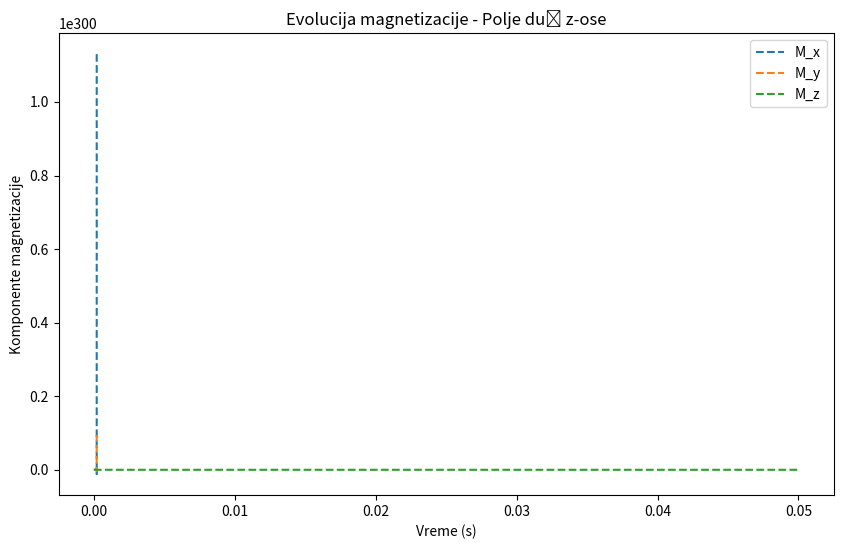

This figure's Python source:
import numpy as np
import matplotlib.pyplot as plt

import numpy as np

gamma = 2.675e8  # Gyromagnetic ratio for protons (rad/s/T)

B0 = np.array([0, 0, 0.03])  # Tesla, tipično 3T za medicinski MRI (može i 7T za visokopoljni)

M0 = np.array([1e-6, 2e-6, 1e-6])  # Normalizovane vrednosti magnetizacije (prosečne za biološka tkiva)

dt = 1e-6  # Manji vremenski korak (1 μs) jer su procesi brži u visokom polju

T_max = 0.05  # 50 ms, dovoljno da se vide relaksacioni efekti

N = int(T_max / dt)  # Broj vremenskih koraka


def bloch_field_z(M, gamma, B0):
    dM_x = gamma * M[1] * B0[2]
    dM_y = -gamma * M[0] * B0[2]
    return np.array([dM_x, dM_y, 0])

def improved_euler_method(M, gamma, B0, dt, N):
    M_values = []
    for i in range(N):
        M_predict = M + dt * bloch_field_z(M, gamma, B0)
        M_new = M + dt * 0.5 * (bloch_field_z(M, gamma, B0) + bloch_field_z(M_predict, gamma, B0))
        M_values.append(M_new)
        M = M_new
    return np.array(M_values)

M_values = improved_euler_method(M0, gamma, B0, dt, N)

plt.figure(figsize=(10, 6))
plt.plot(np.linspace(0, T_max, N), M_values[:, 0], label='M_x', linestyle='--')
plt.plot(np.linspace(0, T_max, N), M_values[:, 1], label='M_y', linestyle='--')
plt.plot(np.linspace(0, T_max, N), M_values[:, 2], label='M_z', linestyle='--')

plt.xlabel('Vreme (s)')
plt.ylabel('Komponente magnetizacije')
plt.legend()
plt.title('Evolucija magnetizacije - Polje duž z-ose')
plt.show()